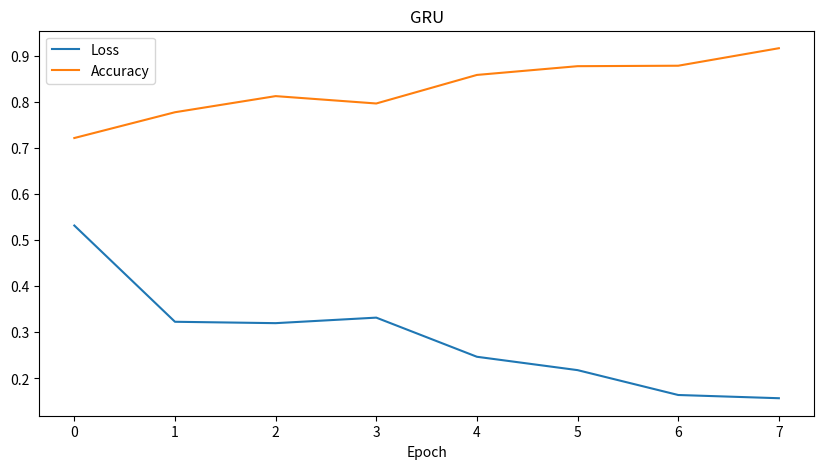

Write Python code to recreate this figure.
import matplotlib.pyplot as plt

LSTMloss = [0.532, 0.323, 0.32, 0.332, 0.247, 0.218, 0.164, 0.157]
LSTMacc = [0.722, 0.778, 0.813, 0.797, 0.859, 0.878, 0.879, 0.917]

plt.figure(figsize=(10, 5))
plt.plot(LSTMloss, label='Loss')
plt.plot(LSTMacc, label='Accuracy')
plt.xlabel('Epoch')
plt.title('GRU')
plt.legend()
plt.show()